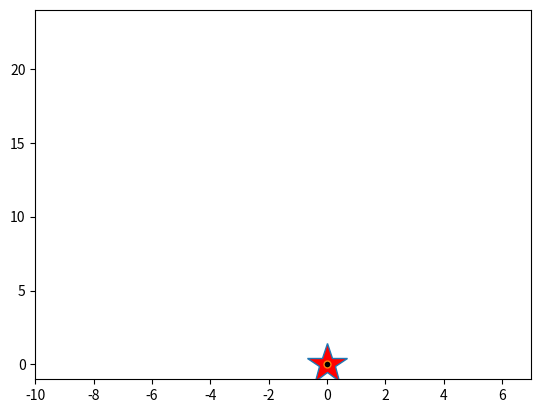

Recreate this plot in Python. (Note: this script raises an exception after producing the figure.)
import matplotlib.animation as ani
import matplotlib.pyplot as plt
import numpy as np


def size(n):
    if n>0:
        return 1
    else:
        return -1
    

n, z = 250, []
x = np.zeros(n+1, dtype=int)
y = np.zeros(n+1, dtype=int)
direction = np.array(["East", "West", "North", "South"])


for i in range(n+1):
    step = np.random.choice(direction)
    z.append(step)
    if i == 0:
        continue
    elif i == 1:
        if z[i]=="East":
            x[i]= x[i-1] +1
            y[i]= y[i-1]
        elif z[i]=="West":
            x[i]= x[i-1] -1
            y[i]= y[i-1]   
        elif z[i]=="North":
            x[i]= x[i-1]
            y[i]= y[i-1] +1
        else:
            x[i]= x[i-1]
            y[i]= y[i-1] -1
    else:
        while (((z[i-1] == "East") and (z[i] == "West")) or ((z[i-1] == "West") and (z[i] == "East")) or ((z[i-1] == "North") and (z[i] == "South")) or ((z[i-1] == "South") and (z[i] == "North"))):
            step = np.random.choice(direction)
            z[i] = step
        if z[i] == "East":
            x[i] = x[i-1] + 1
            y[i] = y[i-1]
        elif z[i] == "West":
            x[i] = x[i-1] - 1
            y[i] = y[i-1]
        elif z[i] == "North":
            x[i] = x[i-1]
            y[i] = y[i-1] + 1
        else:
            x[i] = x[i-1]
            y[i] = y[i-1] - 1
    

fig = plt.figure()
canvas = plt.axes(xlim=(min(x)+size(min(x)),max(x)+size(max(x))),ylim= (min(y)+size(min(y)),max(y)+size(max(y))))
drunkard, = canvas.plot(x[0],y[0],marker='*', markerfacecolor="red", markersize =30, label="Drunkard")
step, = canvas.plot(x[0],y[0],marker='.', markerfacecolor="black", markersize =10)
walk, = canvas.plot(x[0],y[0], color="blue")


def journey(i):
    drunkard.set_data(x[i],y[i])         
    step.set_data(x[:i+1],y[:i+1])            
    walk.set_data(x[:i+1],y[:i+1])
    return drunkard, step, walk,


anime=ani.FuncAnimation(fig,journey,frames=n+1,interval= 250,blit=True,repeat=False)     
plt.plot(x[0],y[0],marker="D",markerfacecolor="gold",markersize=10,label= "Start")
plt.plot(x[-1],y[-1],marker="D",markerfacecolor="orange",markersize=10,label="End")
fig.suptitle(f"Non Reversing Random Walk for n = {n} steps")
fig.patch.set_facecolor("lime")
fig.tight_layout()
plt.axis(False)
# plt.xlabel("x-axis")
# plt.ylabel("y-axis")
# plt.grid(which="major")
# plt.grid(which="minor")
# plt.minorticks_on()
plt.legend(loc="best")
plt.show()